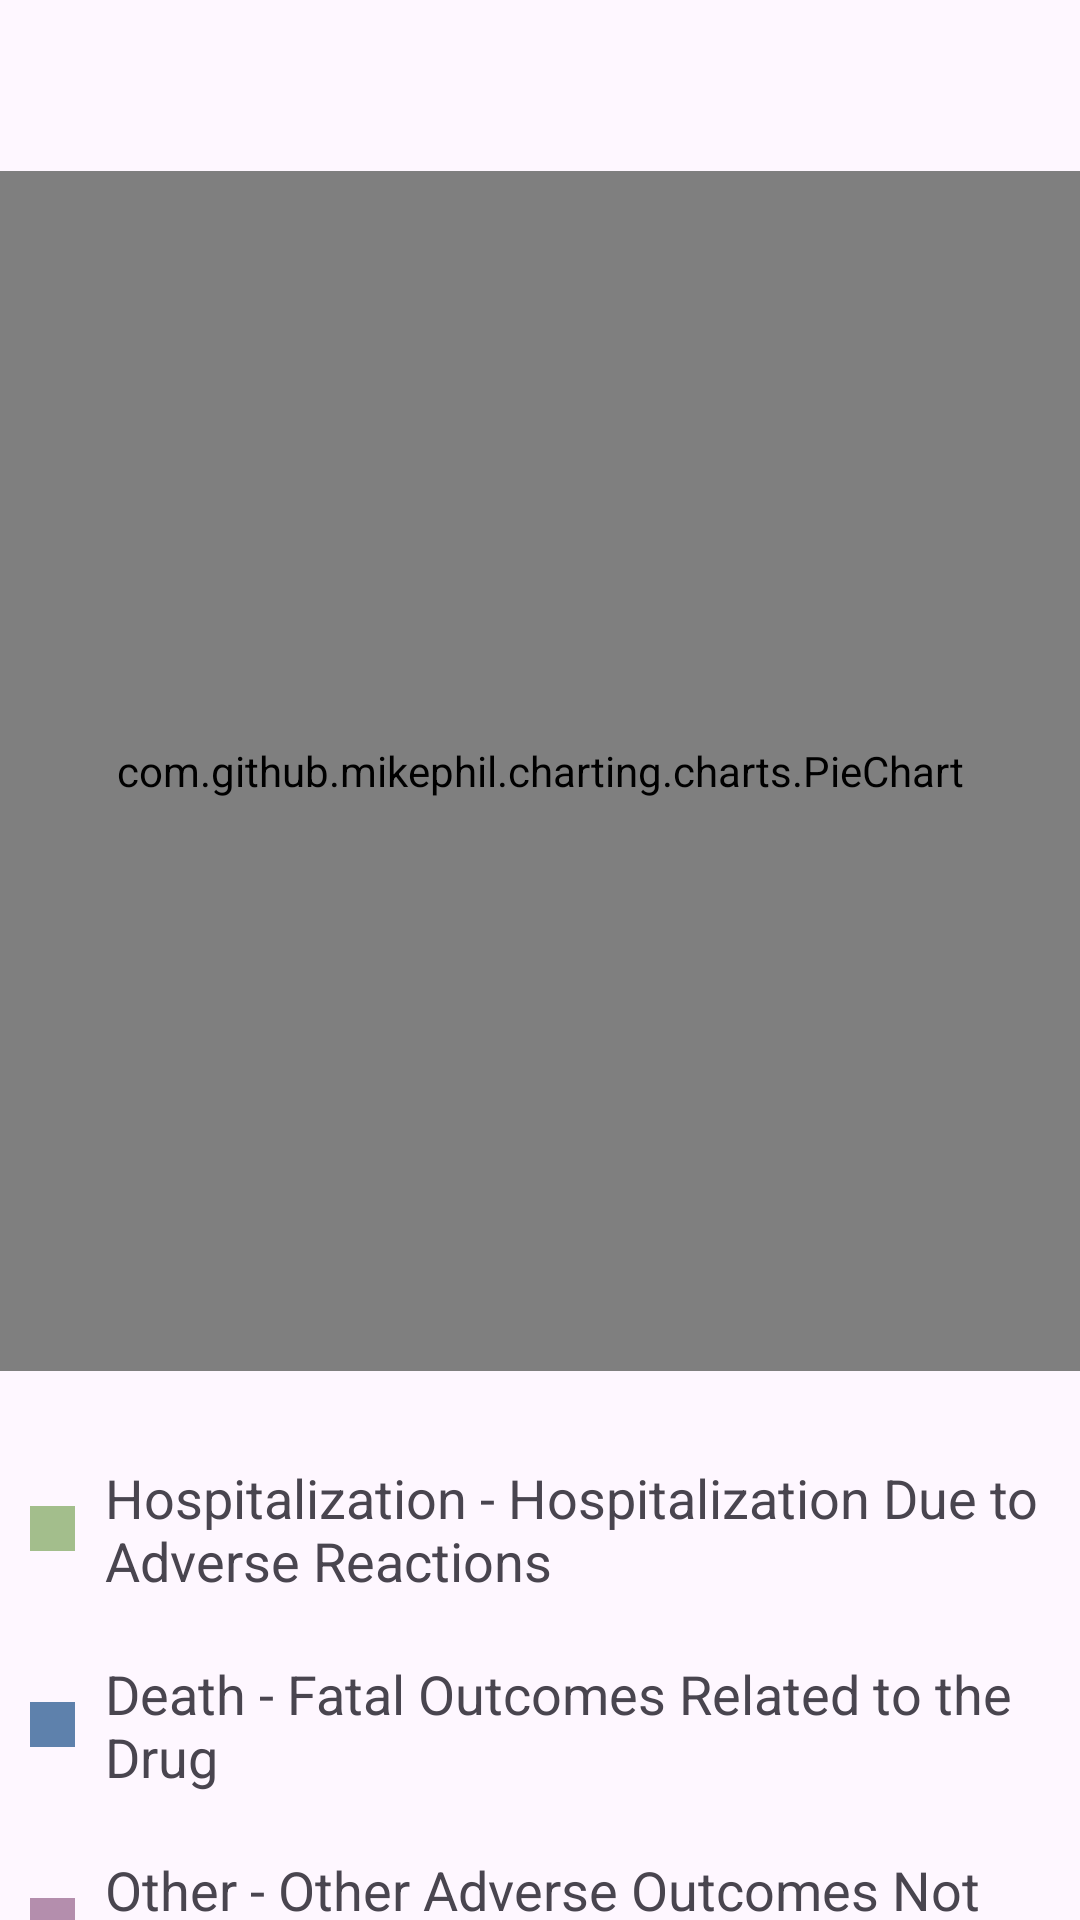

Produce the Android XML layout that renders to this screen, including the resource entries it uses.
<!-- AndroidManifest.xml: application theme Theme.CS492_FinalProject_RxWatch -->
<!-- res/layout/adverse_events_layout.xml -->
<?xml version="1.0" encoding="utf-8"?>
<androidx.coordinatorlayout.widget.CoordinatorLayout
    xmlns:android="http://schemas.android.com/apk/res/android"
    xmlns:app="http://schemas.android.com/apk/res-auto"
    android:layout_width="match_parent"
    android:layout_height="match_parent"
    >

    <androidx.constraintlayout.widget.ConstraintLayout

        android:id="@+id/constraint_layout_adverse"
        android:layout_width="match_parent"
        android:layout_height="match_parent">

        <TextView
            android:id="@+id/adverse_headline"
            android:layout_width="match_parent"
            android:layout_height="wrap_content"
            android:gravity="center"
            android:textSize="20sp"
            android:textAppearance="?attr/textAppearanceHeadlineLarge"
            app:layout_constraintTop_toTopOf="parent" />

        <com.github.mikephil.charting.charts.PieChart
            android:id="@+id/pieChart_view"
            android:layout_width="match_parent"
            android:layout_height="400dp"
            android:layout_marginVertical="30dp"
            app:layout_constraintTop_toBottomOf="@id/adverse_headline" />

        <LinearLayout
            android:layout_width="match_parent"
            android:layout_height="wrap_content"
            android:orientation="vertical"
            android:layout_marginVertical="20dp"
            app:layout_constraintTop_toBottomOf="@id/pieChart_view">
            
            <LinearLayout
                android:layout_width="wrap_content"
                android:layout_height="wrap_content"
                android:orientation="horizontal"
                android:layout_marginVertical="10dp">

                <View
                    android:id="@+id/legend_view_hospitalization"
                    android:layout_width="15dp"
                    android:layout_height="15dp"
                    android:layout_gravity="center"
                    android:background="@color/chart_hospitalization"
                    android:layout_marginHorizontal="10dp" />

                <TextView
                    android:layout_width="wrap_content"
                    android:layout_height="wrap_content"
                    android:layout_gravity="center"
                    android:textSize="18sp"
                    android:text="@string/hospital_legend_label" />
                
            </LinearLayout>

            <LinearLayout
                android:layout_width="wrap_content"
                android:layout_height="wrap_content"
                android:orientation="horizontal"
                android:layout_marginVertical="10dp">

                <View
                    android:id="@+id/legend_view_death"
                    android:layout_width="15dp"
                    android:layout_height="15dp"
                    android:layout_gravity="center"
                    android:background="@color/chart_death"
                    android:layout_marginHorizontal="10dp"/>

                <TextView
                    android:layout_width="wrap_content"
                    android:layout_height="wrap_content"
                    android:layout_gravity="center"
                    android:textSize="18sp"
                    android:text="@string/death_legend_label"/>

            </LinearLayout>

            <LinearLayout
                android:layout_width="wrap_content"
                android:layout_height="wrap_content"
                android:orientation="horizontal"
                android:layout_gravity="center_vertical"
                android:layout_marginVertical="10dp">

                <View
                    android:id="@+id/legend_view_other"
                    android:layout_width="15dp"
                    android:layout_height="15dp"
                    android:layout_gravity="center"
                    android:background="@color/chart_other"
                    android:layout_marginHorizontal="10dp"/>

                <TextView
                    android:layout_width="wrap_content"
                    android:layout_height="wrap_content"
                    android:layout_gravity="center"
                    android:textSize="18sp"
                    android:text="@string/other_legend_label"/>

            </LinearLayout>
        </LinearLayout>

    </androidx.constraintlayout.widget.ConstraintLayout>

    <com.google.android.material.progressindicator.CircularProgressIndicator
        android:id="@+id/loading_indicator"
        android:layout_width="wrap_content"
        android:layout_height="wrap_content"
        android:indeterminate="true"
        android:layout_gravity="center"
        android:visibility="invisible"/>

</androidx.coordinatorlayout.widget.CoordinatorLayout>
<!-- resources referenced by this layout -->
<resources>
  <color name="chart_death">#5e81ac</color>
  <color name="chart_hospitalization">#a3be8c</color>
  <color name="chart_other">#b48ead</color>
  <string name="death_legend_label">Death - Fatal Outcomes Related to the Drug</string>
  <string name="hospital_legend_label">Hospitalization - Hospitalization Due to Adverse Reactions</string>
  <string name="other_legend_label">Other - Other Adverse Outcomes Not Hospitalised or Fatal</string>
  <style name="Theme.CS492_FinalProject_RxWatch" parent="Theme.Material3.DayNight.NoActionBar" />
</resources>
